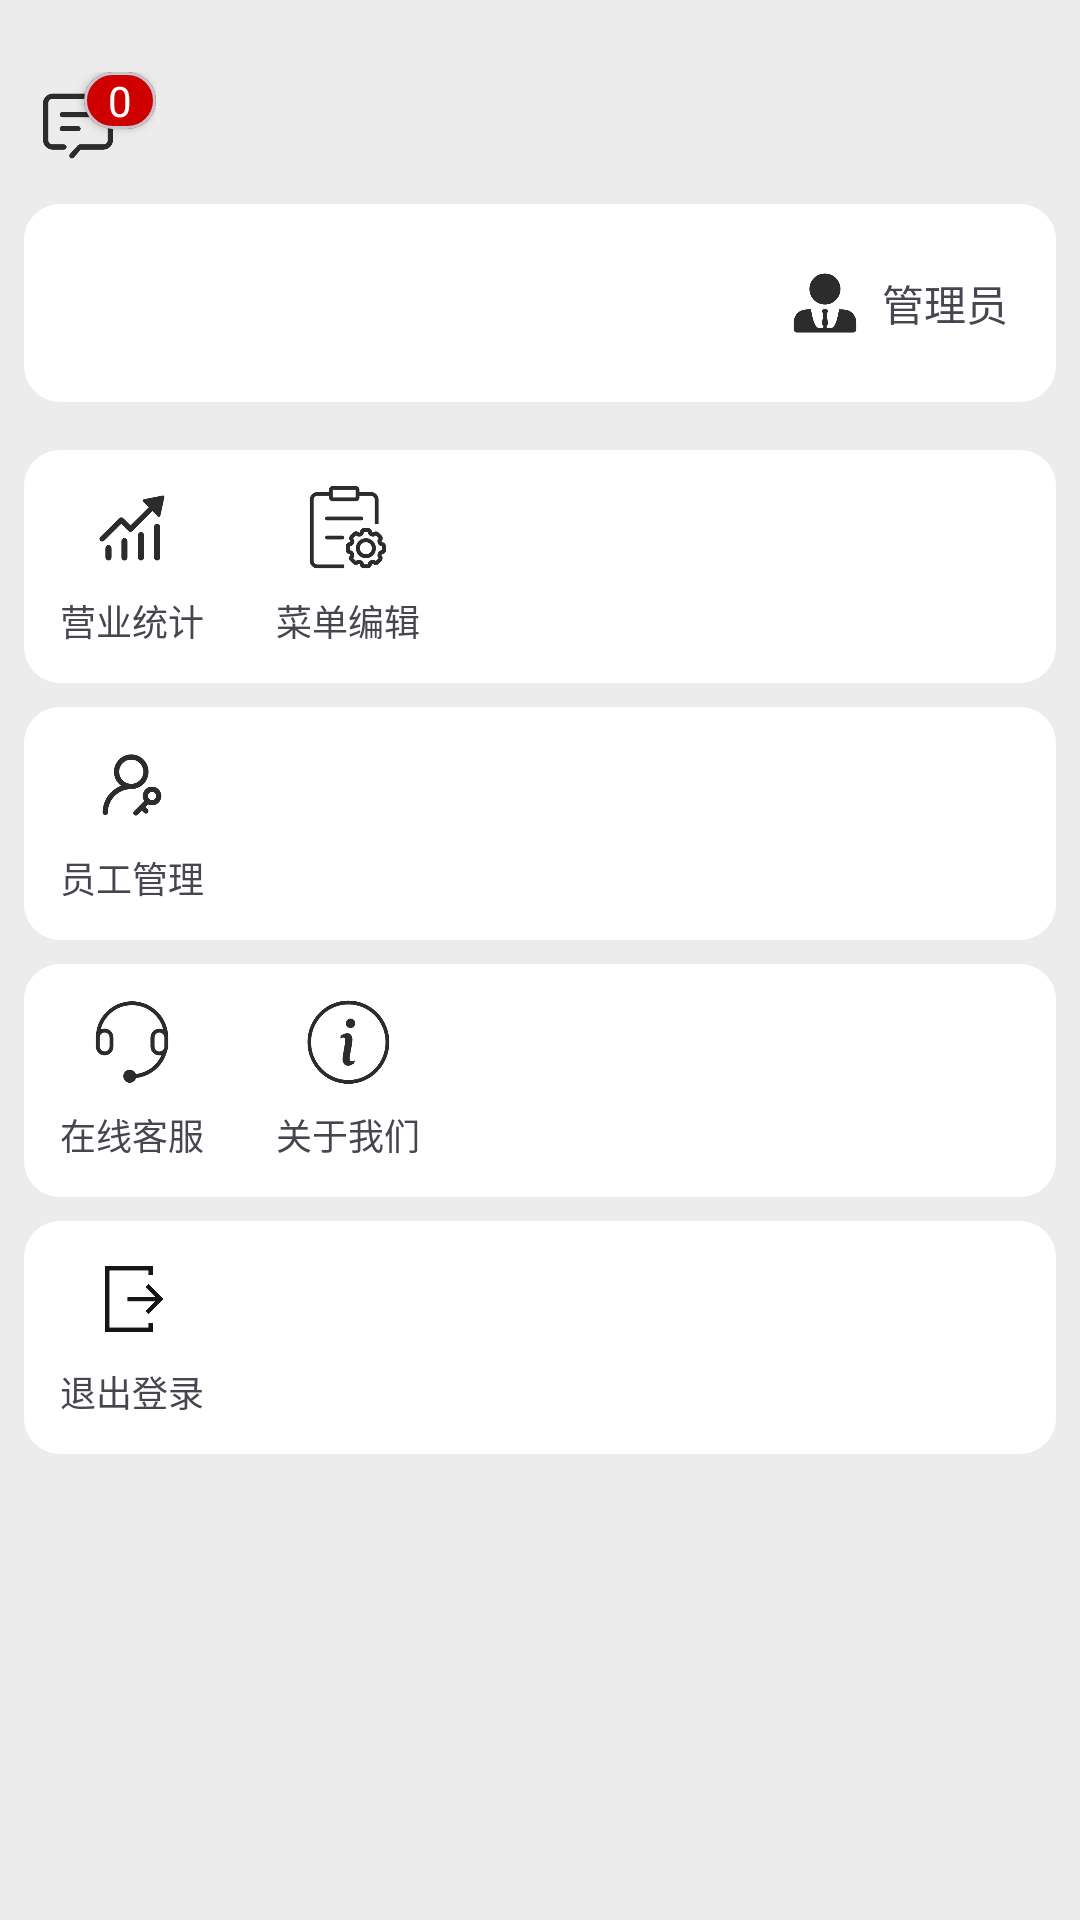

Produce the Android XML layout that renders to this screen, including the resource entries it uses.
<!-- AndroidManifest.xml: application theme Theme.BiaoOrder2 -->
<!-- res/layout/fragment_personal.xml -->
<?xml version="1.0" encoding="utf-8"?>
<LinearLayout xmlns:android="http://schemas.android.com/apk/res/android"
    xmlns:app="http://schemas.android.com/apk/res-auto"
    xmlns:tools="http://schemas.android.com/tools"
    android:layout_width="match_parent"
    android:layout_height="match_parent"
    android:background="@color/grayish"
    android:orientation="vertical"
    android:padding="8dp">


    <FrameLayout
        android:layout_width="wrap_content"
        android:layout_height="wrap_content"
        android:layout_marginTop="12dp"
        android:padding="4dp">

        <ImageView
            android:id="@+id/img_todo"
            android:layout_width="28dp"
            android:layout_height="28dp"
            android:layout_marginTop="4dp"
            android:background="@drawable/news" />

        <com.google.android.material.card.MaterialCardView
            android:id="@+id/card_tip"
            android:layout_width="wrap_content"
            android:layout_height="wrap_content"
            android:layout_gravity="end"
            android:layout_marginStart="16dp"
            android:focusable="true"
            app:cardBackgroundColor="@color/red"
            app:cardElevation="2dp">

            <TextView
                android:id="@+id/tv_card"
                android:layout_width="wrap_content"
                android:layout_height="match_parent"
                android:layout_marginLeft="8dp"
                android:layout_marginRight="8dp"
                android:background="@color/transparent"
                android:text="0"
                android:textColor="@color/white" />
        </com.google.android.material.card.MaterialCardView>
    </FrameLayout>


    <LinearLayout
        android:layout_width="match_parent"
        android:layout_height="wrap_content"
        android:layout_marginTop="8dp"
        android:background="@drawable/hall_card"
        android:gravity="center_vertical"
        android:orientation="horizontal"
        android:padding="8dp"
        tools:ignore="UseCompoundDrawables">

        <ImageView
            android:id="@+id/tv_headshot"
            android:layout_width="50dp"
            android:layout_height="50dp"
            android:layout_marginStart="16dp" />

        <TextView
            android:id="@+id/tv_name"
            android:layout_width="wrap_content"
            android:layout_height="wrap_content"
            android:layout_gravity="center"
            android:layout_marginStart="8dp"
            android:textSize="16sp" />


        <View
            android:layout_width="0dp"
            android:layout_height="0dp"
            android:layout_weight="1" />

        <ImageView
            android:layout_width="22dp"
            android:layout_height="22dp"
            android:background="@drawable/manager" />

        <TextView
            android:id="@+id/tv_post"
            android:layout_width="wrap_content"
            android:layout_height="wrap_content"
            android:layout_marginStart="8dp"
            android:layout_marginEnd="8dp"
            android:text="管理员" />


    </LinearLayout>

    <LinearLayout
        android:layout_width="match_parent"
        android:layout_height="wrap_content"
        android:orientation="vertical">

        <LinearLayout
            android:layout_width="match_parent"
            android:layout_height="wrap_content"
            android:layout_marginTop="16dp"
            android:background="@drawable/hall_card"
            android:orientation="horizontal"
            android:padding="12dp">

            <LinearLayout
                android:id="@+id/linear_sales"
                android:layout_width="wrap_content"
                android:layout_height="wrap_content"
                android:gravity="center"
                android:orientation="vertical"
                tools:ignore="UseCompoundDrawables,UselessParent">

                <ImageView
                    android:id="@+id/img_sales"
                    android:layout_width="28dp"
                    android:layout_height="28dp"
                    android:background="@drawable/business" />

                <TextView
                    android:id="@+id/tv_salesTitle"
                    android:layout_width="wrap_content"
                    android:layout_height="wrap_content"
                    android:layout_marginTop="8dp"
                    android:text="@string/salesTotal"
                    android:textSize="12sp"
                    tools:ignore="RtlSymmetry" />
            </LinearLayout>

            <LinearLayout
                android:id="@+id/linear_menu"
                android:layout_width="wrap_content"
                android:layout_height="wrap_content"
                android:layout_marginStart="24dp"
                android:gravity="center"
                android:orientation="vertical"
                tools:ignore="UseCompoundDrawables,UselessParent">

                <ImageView
                    android:id="@+id/img_menu"
                    android:layout_width="28dp"
                    android:layout_height="28dp"
                    android:background="@drawable/menu_set" />

                <TextView
                    android:id="@+id/tv_menu"
                    android:layout_width="wrap_content"
                    android:layout_height="wrap_content"
                    android:layout_marginTop="8dp"
                    android:text="@string/menuSet"
                    android:textSize="12sp"
                    tools:ignore="RtlSymmetry" />
            </LinearLayout>

        </LinearLayout>


        <LinearLayout
            android:layout_width="match_parent"
            android:layout_height="wrap_content"
            android:layout_marginTop="8dp"
            android:background="@drawable/hall_card"
            android:orientation="horizontal"
            android:padding="12dp">

            <LinearLayout
                android:id="@+id/liner_power"
                android:layout_width="wrap_content"
                android:layout_height="wrap_content"
                android:gravity="center"
                android:orientation="vertical"
                android:layout_marginEnd="8dp"
                tools:ignore="UseCompoundDrawables,UselessParent">

                <ImageView
                    android:id="@+id/img_userSetting"
                    android:layout_width="28dp"
                    android:layout_height="28dp"
                    android:background="@drawable/power" />
                <TextView
                    android:layout_width="wrap_content"
                    android:layout_height="wrap_content"
                    android:layout_marginTop="8dp"
                    android:text="@string/userSetting"
                    android:textSize="12sp"
                    tools:ignore="RtlSymmetry" />

            </LinearLayout>

            <androidx.recyclerview.widget.RecyclerView
                android:id="@+id/recyclerView_powerList"
                android:layout_width="match_parent"
                android:layout_height="wrap_content"
                android:layout_marginStart="4dp" />
        </LinearLayout>

        <LinearLayout
            android:layout_width="match_parent"
            android:layout_height="wrap_content"
            android:layout_marginTop="8dp"
            android:background="@drawable/hall_card"
            android:orientation="horizontal"

            android:padding="12dp">

            <LinearLayout
                android:layout_width="wrap_content"
                android:layout_height="wrap_content"
                android:gravity="center"
                android:orientation="vertical">

                <ImageView
                    android:layout_width="28dp"
                    android:layout_height="28dp"
                    android:background="@drawable/cs" />

                <TextView
                    android:layout_width="wrap_content"
                    android:layout_height="wrap_content"
                    android:layout_marginTop="8dp"
                    android:text="@string/online"
                    android:textSize="12sp"
                    tools:ignore="RtlSymmetry" />

            </LinearLayout>

            <LinearLayout
                android:layout_width="wrap_content"
                android:layout_height="wrap_content"
                android:layout_marginStart="24dp"
                android:gravity="center"
                android:orientation="vertical"
                tools:ignore="UseCompoundDrawables">

                <ImageView
                    android:layout_width="28dp"
                    android:layout_height="28dp"
                    android:background="@drawable/aboutus" />

                <TextView
                    android:layout_width="wrap_content"
                    android:layout_height="wrap_content"
                    android:layout_marginTop="8dp"
                    android:text="@string/aboutUs"
                    android:textSize="12sp"
                    tools:ignore="RtlSymmetry" />

            </LinearLayout>

        </LinearLayout>


        <LinearLayout
            android:layout_width="match_parent"
            android:layout_height="wrap_content"
            android:layout_marginTop="8dp"
            android:background="@drawable/hall_card"
            android:padding="12dp">

            <LinearLayout
                android:id="@+id/linear_exit"
                android:layout_width="wrap_content"
                android:layout_height="wrap_content"
                android:gravity="center"
                android:orientation="vertical"
                tools:ignore="UseCompoundDrawables,UselessParent">

                <ImageView
                    android:id="@+id/img_exit"
                    android:layout_width="28dp"
                    android:layout_height="28dp"
                    android:background="@drawable/exit" />

                <TextView
                    android:layout_width="wrap_content"
                    android:layout_height="wrap_content"
                    android:layout_marginTop="8dp"
                    android:text="@string/exit"
                    android:textSize="12sp"
                    tools:ignore="RtlSymmetry" />

            </LinearLayout>

        </LinearLayout>

    </LinearLayout>


</LinearLayout>
<!-- resources referenced by this layout -->
<resources>
  <color name="grayish">#EDECED</color>
  <color name="red">#CF0000</color>
  <color name="transparent">#00000000</color>
  <color name="white">#FFFFFFFF</color>
  <!-- drawable hall_card (drawable) -->
  <?xml version="1.0" encoding="utf-8"?>
  <shape xmlns:android="http://schemas.android.com/apk/res/android">
     <solid android:color="@color/white"/>
      <corners android:radius="12dp"/>
  </shape>
  <string name="aboutUs">关于我们</string>
  <string name="exit">退出登录</string>
  <string name="menuSet">菜单编辑</string>
  <string name="online">在线客服</string>
  <string name="salesTotal">营业统计</string>
  <string name="userSetting">员工管理</string>
  <color name="md_theme_primary">#415F91</color>
  <color name="md_theme_onPrimary">#FFFFFF</color>
  <color name="md_theme_primaryContainer">#D6E3FF</color>
  <color name="md_theme_onPrimaryContainer">#001B3E</color>
  <color name="md_theme_secondary">#565F71</color>
  <color name="md_theme_onSecondary">#FFFFFF</color>
  <color name="md_theme_secondaryContainer">#DAE2F9</color>
  <color name="md_theme_onSecondaryContainer">#131C2B</color>
  <color name="md_theme_tertiary">#705575</color>
  <color name="md_theme_onTertiary">#FFFFFF</color>
  <color name="md_theme_tertiaryContainer">#FAD8FD</color>
  <color name="md_theme_onTertiaryContainer">#28132E</color>
  <color name="md_theme_error">#BA1A1A</color>
  <color name="md_theme_onError">#FFFFFF</color>
  <color name="md_theme_errorContainer">#FFDAD6</color>
  <color name="md_theme_onErrorContainer">#410002</color>
  <color name="md_theme_background">#F9F9FF</color>
  <color name="md_theme_onBackground">#191C20</color>
  <color name="md_theme_surface">#F9F9FF</color>
  <color name="md_theme_onSurface">#191C20</color>
  <color name="md_theme_surfaceVariant">#E0E2EC</color>
  <color name="md_theme_onSurfaceVariant">#44474E</color>
  <color name="md_theme_outline">#74777F</color>
  <color name="md_theme_outlineVariant">#C4C6D0</color>
  <color name="md_theme_inverseSurface">#2E3036</color>
  <color name="md_theme_inverseOnSurface">#F0F0F7</color>
  <color name="md_theme_inversePrimary">#AAC7FF</color>
  <color name="md_theme_primaryFixed">#D6E3FF</color>
  <color name="md_theme_onPrimaryFixed">#001B3E</color>
  <color name="md_theme_primaryFixedDim">#AAC7FF</color>
  <color name="md_theme_onPrimaryFixedVariant">#284777</color>
  <color name="md_theme_secondaryFixed">#DAE2F9</color>
  <color name="md_theme_onSecondaryFixed">#131C2B</color>
  <color name="md_theme_secondaryFixedDim">#BEC6DC</color>
  <color name="md_theme_onSecondaryFixedVariant">#3E4759</color>
  <color name="md_theme_tertiaryFixed">#FAD8FD</color>
  <color name="md_theme_onTertiaryFixed">#28132E</color>
  <color name="md_theme_tertiaryFixedDim">#DDBCE0</color>
  <color name="md_theme_onTertiaryFixedVariant">#573E5C</color>
  <color name="md_theme_surfaceDim">#D9D9E0</color>
  <color name="md_theme_surfaceBright">#F9F9FF</color>
  <color name="md_theme_surfaceContainerLowest">#FFFFFF</color>
  <color name="md_theme_surfaceContainerLow">#F3F3FA</color>
  <color name="md_theme_surfaceContainer">#EDEDF4</color>
  <color name="md_theme_surfaceContainerHigh">#E7E8EE</color>
  <color name="md_theme_surfaceContainerHighest">#E2E2E9</color>
</resources>
